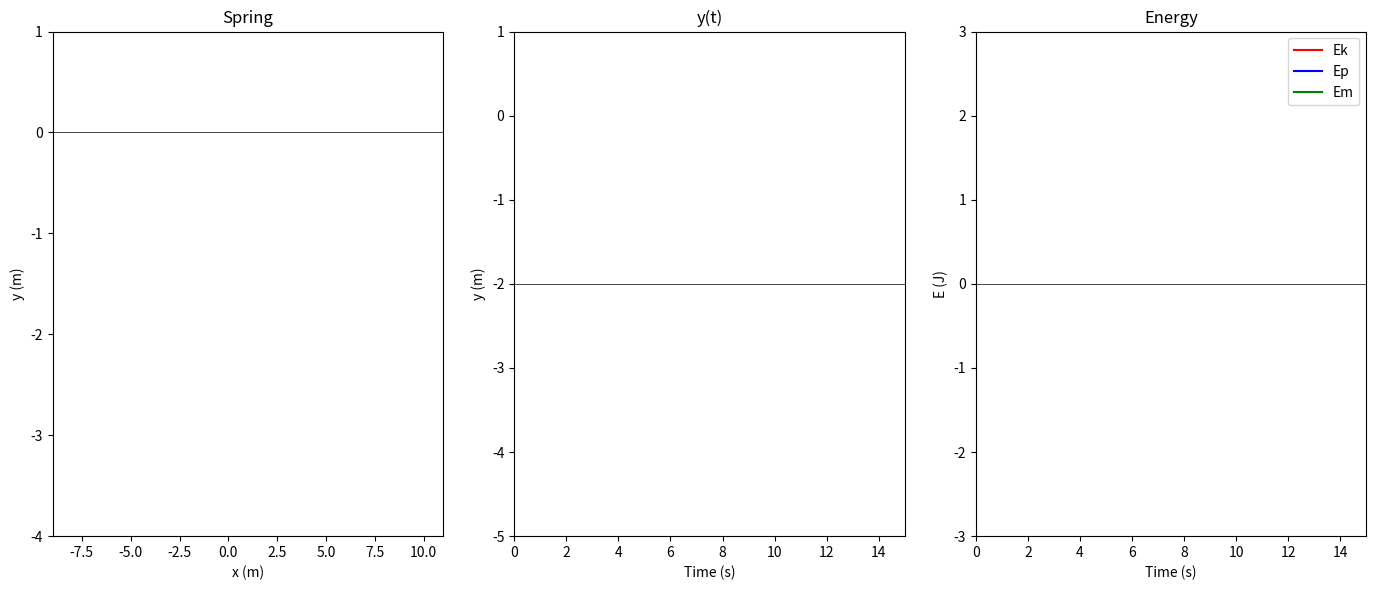

Reproduce this figure in Python.
import numpy as np
import matplotlib.pyplot as plt
from matplotlib.animation import FuncAnimation, PillowWriter

class Pendulum:

    g = 9.81

    def __init__(self, L, theta0, omega0=0, m=1, delta=0,
                 t_max=15, dt=0.05, approx=False, animate=False):

        # Physics parameters
        self.L = L
        self.m = m
        self.theta = theta0          # angular position          
        self.omega = omega0          # angular velocity
        self.delta = delta
        self.approx = approx

        # Time
        self.t = 0
        self.dt = dt
        self.t_max = t_max

        # Natural frequency
        self.natural_frequency = np.sqrt(self.g / L)

        self.t_hist = []
        self.x_hist = []
        self.Ek_hist = []
        self.Ep_hist = []
        self.Em_hist = []

        # Animation
        self.animate_flag = animate
        if animate:
            self._setup_animation()
        else:
            self.run()

    # ---------------------------------------------------------
    # ------------------  Pendulum Physics  -------------------
    # ---------------------------------------------------------

    def step_approx(self):
        """Approximation."""
        #if abs(self.theta) > np.deg2rad(15):
        #    raise ValueError("The angle cannot be exceed 15 degrees")

        alpha = -(self.g / self.L) * self.theta
        self.omega += alpha * self.dt
        self.theta += self.omega * self.dt
        return self.theta, self.omega

    def step_rk4(self):
        """Runge-Kutta 4"""

        def f_theta(theta, omega):
            return omega

        def f_omega(theta, omega):
            return - (self.g / self.L) * np.sin(theta)

        dt = self.dt

        # k1
        k1_theta = f_theta(self.theta, self.omega)
        k1_omega = f_omega(self.theta, self.omega)

        # k2
        k2_theta = f_theta(self.theta + 0.5 * dt * k1_theta,
                       self.omega + 0.5 * dt * k1_omega)
        k2_omega = f_omega(self.theta + 0.5 * dt * k1_theta,
                       self.omega + 0.5 * dt * k1_omega)

        # k3
        k3_theta = f_theta(self.theta + 0.5 * dt * k2_theta,
                       self.omega + 0.5 * dt * k2_omega)
        k3_omega = f_omega(self.theta + 0.5 * dt * k2_theta,
                       self.omega + 0.5 * dt * k2_omega)

        # k4
        k4_theta = f_theta(self.theta + dt * k3_theta,
                       self.omega + dt * k3_omega)
        k4_omega = f_omega(self.theta + dt * k3_theta,
                       self.omega + dt * k3_omega)

        self.theta += (dt / 6) * (k1_theta + 2*k2_theta + 2*k3_theta + k4_theta)
        self.omega += (dt / 6) * (k1_omega + 2*k2_omega + 2*k3_omega + k4_omega)

        return self.theta, self.omega

    # ---------------------------------------------------------
    # ------------------  Energies  ---------------------------
    # ---------------------------------------------------------

    def compute_energy(self, theta, omega):
        Ek = 0.5 * self.m * (self.L * omega)**2
        Ep = self.m * self.g * self.L * (1 - np.cos(theta))
        Em = Ek + Ep
        return Ek, Ep, Em

    def run(self): 
        """Run the simulation without animation."""
        while self.t <= self.t_max:
            if self.approx:
                theta, omega = self.step_approx()
            else:
                theta, omega = self.step_rk4()
            Ek, Ep, Em = self.compute_energy(theta, omega)
            # Save history
            self.t_hist.append(self.t)
            self.x_hist.append(self.L * np.sin(theta))
            self.Ek_hist.append(Ek)
            self.Ep_hist.append(Ep)
            self.Em_hist.append(Em)
            self.t += self.dt
        
    # ---------------------------------------------------------
    # ------------------  ANIMATION  --------------------------
    # ---------------------------------------------------------

    def _setup_animation(self):
        self.fig, self.ax = plt.subplots(1, 3, figsize=(14, 6))

        # Pendulum
        self.line, = self.ax[0].plot([], [], 'k-', lw=2)
        self.point, = self.ax[0].plot([], [], 'ro', markersize=10)
        self.ax[0].axhline(0, color='black', lw=0.5)
        self.ax[0].set_xlim(- self.L, self.L)
        self.ax[0].set_ylim(-self.L -1, 1)
        self.ax[0].set_title("Pendulum")
        self.ax[0].set_xlabel("x (m)")
        self.ax[0].set_ylabel("y (m)")
        self.ax[0].set_aspect("equal", "box")

        # Position
        self.theta_line, = self.ax[1].plot([], [], 'b-')
        self.ax[1].axhline(0, color='black', lw=0.5)
        self.ax[1].set_xlim(0, self.t_max)
        self.ax[1].set_ylim(-self.L, self.L)
        self.ax[1].set_title("x(t)")
        self.ax[1].set_xlabel("Time (s)")
        self.ax[1].set_ylabel("x (m)")

        # Energías
        self.Ek_line, = self.ax[2].plot([], [], 'r-', label="Ek")
        self.Ep_line, = self.ax[2].plot([], [], 'b-', label="Ep")
        self.Em_line, = self.ax[2].plot([], [], 'g-', label="Em")
        self.ax[2].axhline(0, color='black', lw=0.5)
        self.ax[2].set_xlim(0, self.t_max)
        E_max = 0.5 * self.m * (self.L)**2
        self.ax[2].set_ylim(-E_max * 1.1, E_max * 1.1)
        self.ax[2].set_title("Energy")
        self.ax[2].set_xlabel("Time (s)")
        self.ax[2].set_ylabel("E (J)")
        self.ax[2].legend()
        
        self.fig.tight_layout()

        self.anim = FuncAnimation(
            self.fig, self._update_animation,
            frames=np.arange(0, self.t_max, self.dt),
            interval=30, blit=False
        )
        write = PillowWriter(fps=30)
        self.anim.save('C:\\Users\\JORGE\\Desktop\\Programas\\Python\\physics_simulation\\oscillatory_motion\\SHM\\figures\\pendulum_approx.gif', writer=write)


    def _update_animation(self, frame):

        if self.approx:
            theta, omega = self.step_approx()
        else:
            theta, omega = self.step_rk4()

        # Energy
        Ek, Ep, Em = self.compute_energy(theta, omega)

        self.t_hist.append(self.t)
        self.x_hist.append(self.L * np.sin(theta))
        self.Ek_hist.append(Ek)
        self.Ep_hist.append(Ep)
        self.Em_hist.append(Em)

        # Cartesian coordinates
        x = self.L * np.sin(theta)
        y = -self.L * np.cos(theta)

        # Update pendulum position
        self.line.set_data([0, x], [0, y])
        self.point.set_data([x], [y])

        # Update plots
        self.theta_line.set_data(self.t_hist, self.x_hist)
        self.Ek_line.set_data(self.t_hist, self.Ek_hist)
        self.Ep_line.set_data(self.t_hist, self.Ep_hist)
        self.Em_line.set_data(self.t_hist, self.Em_hist)


        self.t += self.dt

        return self.line, self.point

class Spring:

    def __init__(self, k, m, A, delta, y0, x0, Anim = False, t_max=15, dt=0.05):

        if k <= 0:
            raise ValueError("k must be positive")
        if m <= 0:
            raise ValueError("m must be positive")

        # PHYSICAL PARAMETERS
        self.A = A
        self.delta = delta
        self.k = k
        self.m = m
        self.y0 = y0
        self.x = x0

        # Time
        self.t = 0
        self.dt = dt
        self.t_max = t_max

        # Natural frequency
        self.omega = np.sqrt(k/m)
        self.v_max = self.A * self.omega

        # Histories
        self.t_hist = []
        self.y_hist = []
        self.Ek_hist = []
        self.Ep_hist = []
        self.Em_hist = []

        # Animation

        self.Anim = Anim
        if Anim:
            self._setup_animation()
        else:
            self.run()  

    # ---------------------------------------------------------
    # ------------------ Spring physics  ------------------
    # ---------------------------------------------------------

    def compute_motion(self, t):

        y =  self.A * np.cos(self.omega * t + self.delta) + self.y0
        vy =  - self.A * self.omega * np.sin(self.omega * t + self.delta)

        return y, vy

    # ---------------------------------------------------------
    # ------------------  ENERGY  ---------------------------
    # ---------------------------------------------------------

    def compute_energy(self, y, v):

        Ek = 0.5 * self.m * v**2
        Ep = 0.5 * self.k * (y - self.y0)**2
        Em = Ek + Ep

        return Ek, Ep, Em

    # ---------------------------------------------------------
    # ------------------  SIMULATION WITHOUT ANIMATION ------------
    # ---------------------------------------------------------

    def run(self):

        while self.t <= self.t_max:

            y, v = self.compute_motion(self.t)
            Ek, Ep, Em = self.compute_energy(y, v)

            self.t_hist.append(self.t)
            self.y_hist.append(y)
            self.Ek_hist.append(Ek)
            self.Ep_hist.append(Ep)
            self.Em_hist.append(Em)

            self.t += self.dt
    # ---------------------------------------------------------
    # ------------------  ANIMATION  --------------------------
    # ---------------------------------------------------------

    def _setup_animation(self):

        self.fig, self.ax = plt.subplots(1, 3, figsize=(14, 6))

        self.spring_line, = self.ax[0].plot([], [], 'k-', lw=2)
        self.point, = self.ax[0].plot([], [], 'ro', markersize=10)
        self.ax[0].axhline(0, color='black', lw=0.5)
        self.ax[0].set_xlim(- np.abs(self.x - 10), np.abs(self.x + 10))
        self.ax[0].set_ylim( -np.abs(self.y0*2), np.abs(self.y0 * 0.5))
        self.ax[0].set_xlabel("x (m)")
        self.ax[0].set_ylabel("y (m)")
    
        
        self.point1, = self.ax[1].plot([], [], 'b-')
        self.ax[1].axhline(self.y0, color='black', lw=0.5)
        self.ax[1].set_xlim(0, self.t_max)
        self.ax[1].set_ylim( self.y0 - self.A - 2, self.y0 + self.A + 2)
        self.ax[1].set_ylabel("y (m)")
        self.ax[1].set_xlabel("Time (s)")


        self.line_Ek, = self.ax[2].plot([], [], 'r-', label='Ek')
        self.line_Ep, = self.ax[2].plot([], [], 'b-', label='Ep')
        self.line_Em, = self.ax[2].plot([], [], 'g-', label='Em')
        self.ax[2].axhline(0, color='black', lw=0.5)
        self.ax[2].set_xlim(0, self.t_max)
        self.ax[2].set_ylim(-np.abs(0.5 * self.m * self.v_max**2) - 2, np.abs(0.5 * self.m * self.v_max**2) + 2)
        self.ax[2].set_ylabel("E (J)")
        self.ax[2].set_xlabel("Time (s)")
        self.ax[2].legend()

        # Titles
        self.ax[0].set_title("Spring")
        self.ax[1].set_title("y(t)")
        self.ax[2].set_title("Energy")  

        self.fig.tight_layout()

        # Create the animation
        self.anim = FuncAnimation(
            self.fig, self._update_animation,
            frames=np.arange(0, self.t_max, self.dt),
            interval=50, blit=False
        )
        #write = PillowWriter(fps=30)
        #self.anim.save('C:\\Users\\JORGE\\Desktop\\Programas\\Python\\physics_simulation\\oscillatory_motion\\SHM\\figures\\spring.gif', writer=write)

        plt.show()

    def spring_shape(self, y_mass, n_coils=12, amplitude=0.3):
   
        y_top = 0
        ys = np.linspace(y_top, y_mass, n_coils*2)
        xs = []

        for i in range(len(ys)):
            if i == 0 or i == len(ys)-1:
                xs.append(self.x)
            else:
                xs.append(amplitude * (-1)**i + self.x)

        return xs, ys
    
    def _update_animation(self, frame):

        y, v = self.compute_motion(frame)
        Ek, Ep, Em = self.compute_energy(y, v)

        self.t_hist.append(self.t)
        self.y_hist.append(y)
        self.Ek_hist.append(Ek)
        self.Ep_hist.append(Ep)
        self.Em_hist.append(Em)

        xs, ys = self.spring_shape(y)

        self.point.set_data([self.x], [y])
        self.spring_line.set_data(xs, ys)

        self.point1.set_data(self.t_hist, self.y_hist)
        self.line_Ek.set_data(self.t_hist, self.Ek_hist)
        self.line_Ep.set_data(self.t_hist, self.Ep_hist)
        self.line_Em.set_data(self.t_hist, self.Em_hist)

        self.t += self.dt

        if frame >= self.t_max - self.dt:
            self.anim.event_source.stop()

        return self.point, self.spring_line

if __name__ == '__main__':
    #animation = Pendulum(L = 1, theta0=np.deg2rad(10), omega0=0, m=1, delta=0, t_max=10, dt=0.1, approx=True, animate=True)
    animation = Spring(k = 2, m = 1, A = 1, delta = np.pi/2, y0 = -2, x0 = 1, Anim = True, t_max=15, dt=0.05)
